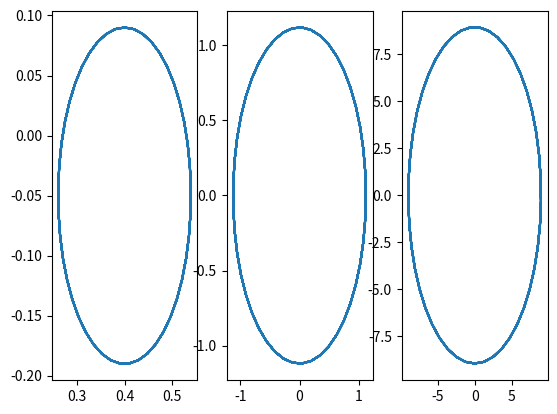

Write the Python code that produced this figure.
import numpy as np
import time
import matplotlib.pyplot as plt
from scipy.interpolate import CubicSpline as Spline
from numpy import sin, cos

"""
Generate circle and sin trajectory
"""

class SinTrajectory:

    def __init__(self, omega, amplitude):
        self.amplitude = amplitude
        self.omega = omega # frequency

    def pos(self, t):
        return self.amplitude * np.sin(self.omega * t)

    def vel(self, t):
        return self.omega * self.amplitude * np.cos(self.omega * t)

    def acc(self, t):
        return -self.omega**2 * self.amplitude * np.sin(self.omega * t)

    def getPoint3D(self, i):
        return [self.pos(i), self.vel(i), self.acc(i)]

class CircleTrajectory:

    def __init__(self):
        self.x = []
        self.y = []
        self.z = []
        self.dx = []
        self.dy = []
        self.dz = []
        self.d2x = []
        self.d2y = []
        self.d2z = [] 

    def circleTrajectoryXY(self, x_center, y_center, z_center, raduis, omega):
        
        self.x = []
        self.y = []
        self.z = []
        self.dx = []
        self.dy = []
        self.dz = []
        self.d2x = []
        self.d2y = []
        self.d2z = []
        from numpy import deg2rad as d2r
        for i in range(360):
            self.x.append(x_center + raduis * sin(omega * d2r(i)))
            self.y.append(y_center + raduis * cos(omega * d2r(i)))
            self.z.append(z_center)

            self.dx.append(omega * raduis * cos(omega * d2r(i)))
            self.dy.append(- omega * raduis * sin(omega * d2r(i)))
            self.dz.append(0)

            self.d2x.append(- omega**2 * raduis * sin(omega * d2r(i)))
            self.d2y.append(- omega**2 * raduis * cos(omega * d2r(i)))
            self.d2z.append(0)

    def circleTrajectoryYZ(self, x_center, y_center, z_center, raduis, omega):
        
        self.x = []
        self.y = []
        self.z = []
        self.dx = []
        self.dy = []
        self.dz = []
        self.d2x = []
        self.d2y = []
        self.d2z = []

        for i in range(360):
            self.x.append(x_center)
            self.y.append(y_center + raduis * sin(i))
            self.z.append(z_center + raduis * cos(i))

            self.dx.append(0)
            self.dy.append(omega * raduis * cos(i))
            self.dz.append(-omega * raduis * sin(i))

            self.d2x.append(0)
            self.d2y.append(-omega**2 * raduis * sin(i))
            self.d2z.append(-omega**2 * raduis * cos(i))

    def getPoint(self, i):
        if i > len(self.x):
            print("Index out of range!")
            sys.exit(0)

        return [[self.x[i], self.y[i], self.z[i]], [self.dx[i], self.dy[i], self.dz[i]], [self.d2x[i], self.d2y[i], self.d2z[i]]]

def mainSinTrajectory():
    qdes = SinTrajectory(np.array([0, 0, 0]), omega=20, amplitude=0.3)
    dt = 0.01
    idx = 0

    err1x = []
    err2x = []
    err3x = []

    for i in range(400):
        t = i * dt
        err1x.append(qdes.pos(idx, t)[idx])
        err2x.append(qdes.vel(idx, t)[idx])
        err3x.append(qdes.acc(idx, t)[idx])


    plt.subplot(3, 1, 1)
    plt.plot(err1x)

    plt.subplot(3, 1, 2)
    plt.plot(err2x)

    plt.subplot(3, 1, 3)
    plt.plot(err3x)

    plt.show()

def mainCircleTrajectory():
    """
    Seulement en position, pas d(iformation sur la vitesse ou l'acceleration)
    """
    my_trajectory = CircleTrajectory()
    my_trajectory.circleTrajectoryXY(0.4, -0.05, 0.2, 0.14, 8)

    dt = 0.01
    idx = 0

    err1x = []
    err1y = []
    err2x = []
    err2y = []
    err3x = []
    err3y = []


    for i in range(360):
        t = i * dt
        err1x.append(my_trajectory.getPoint(i)[0][0])
        err1y.append(my_trajectory.getPoint(i)[0][1])

        err2x.append(my_trajectory.getPoint(i)[1][0])
        err2y.append(my_trajectory.getPoint(i)[1][1])
        
        err3x.append(my_trajectory.getPoint(i)[2][0])
        err3y.append(my_trajectory.getPoint(i)[2][1])

    plt.subplot(1, 3, 1)
    plt.plot(err1x, err1y)

    plt.subplot(1, 3, 2)
    plt.plot(err2x, err2y)

    plt.subplot(1, 3, 3)
    plt.plot(err3x, err3y)

    plt.show()

if __name__ == "__main__":
    # mainSinTrajectory()
    mainCircleTrajectory()